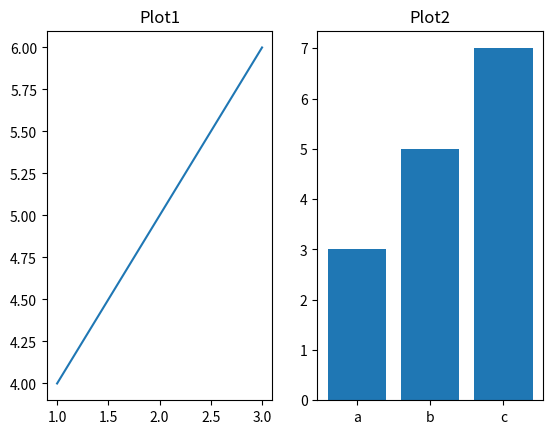

Write the Python code that produced this figure.
import matplotlib.pyplot as plt
plt.subplot(1,2,1)
plt.plot([1,2,3],[4,5,6])
plt.title("Plot1")

plt.subplot(1,2,2)
plt.bar(["a","b","c"],[3,5,7])
plt.title("Plot2")

plt.show()
plt.savefig("test.png")